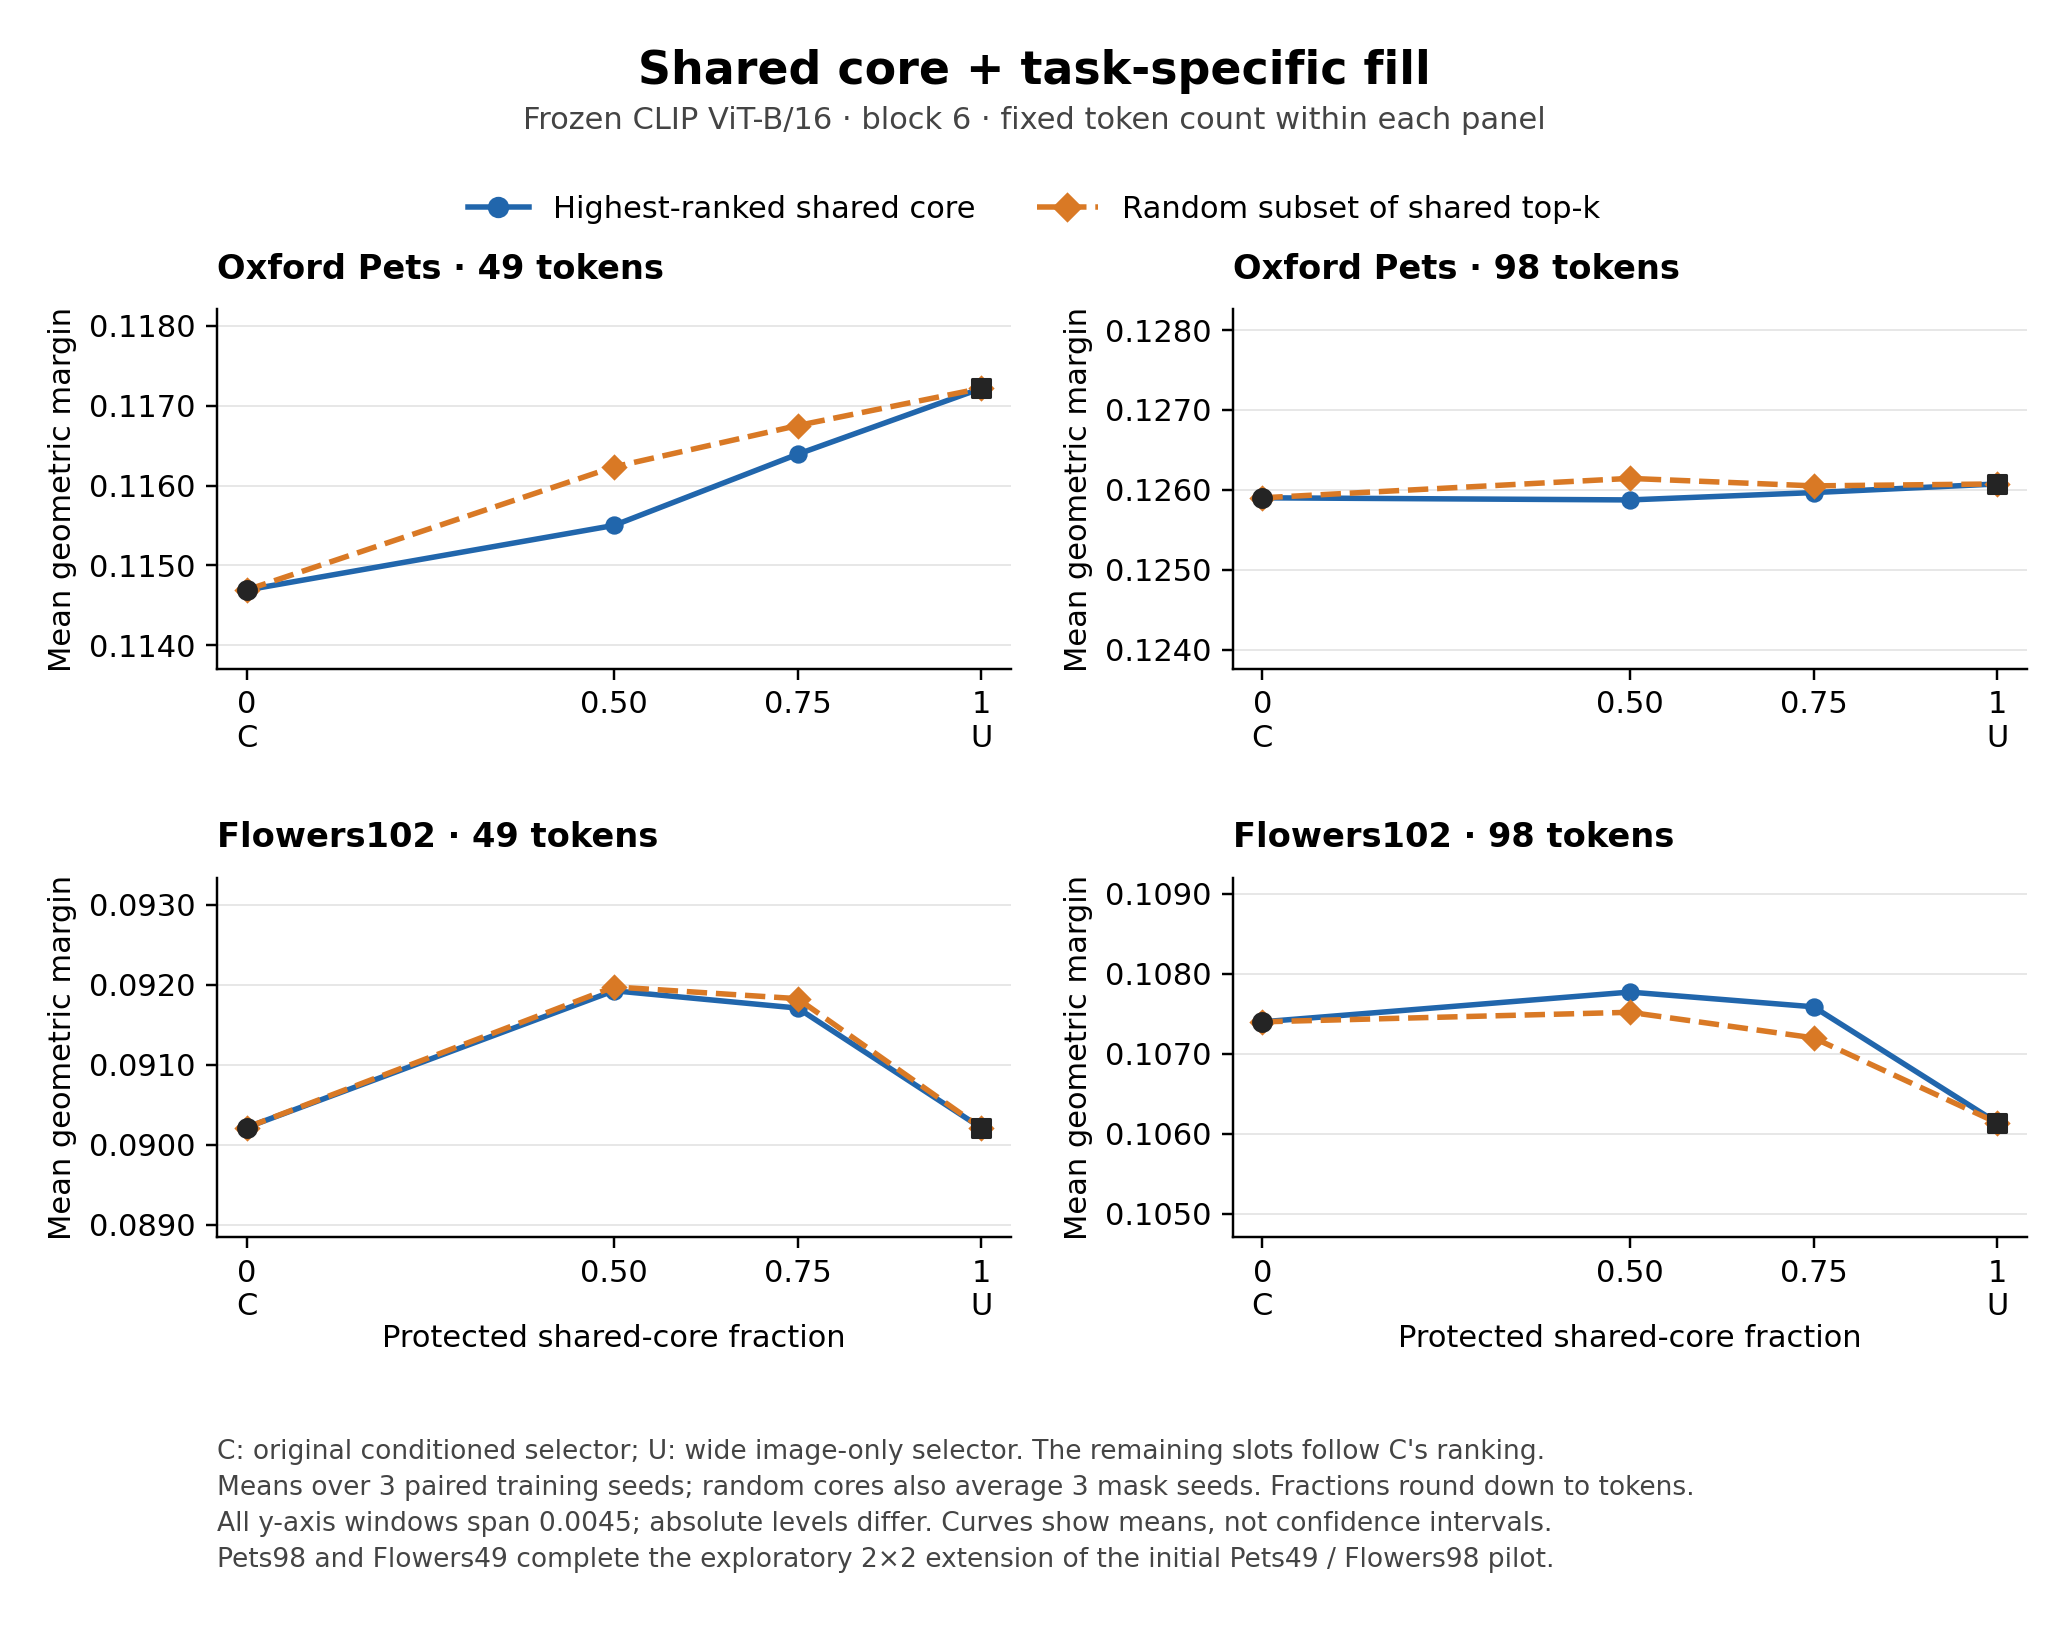

Source data for this figure (header and first rows):
setting, curve, nominal_protected_fraction, protected_tokens, method, margin_mean, ordinary_ci95_low, ordinary_ci95_high, source
pets_b16_49, top, 0.0, 0, conditioned, 0.1147, 0.1121, 0.1173, results/core-protection-v1/pets_b16_49/s…
pets_b16_49, top, 0.5, 24, top_50, 0.1155, 0.113, 0.1181, results/core-protection-v1/pets_b16_49/s…
pets_b16_49, top, 0.75, 36, top_75, 0.1164, 0.1139, 0.119, results/core-protection-v1/pets_b16_49/s…
pets_b16_49, top, 1.0, 49, wide, 0.1172, 0.1147, 0.1198, results/core-protection-v1/pets_b16_49/s…
pets_b16_49, random, 0.0, 0, conditioned, 0.1147, 0.1121, 0.1173, results/core-protection-v1/pets_b16_49/s…
pets_b16_49, random, 0.5, 24, random_50, 0.1162, 0.1137, 0.1188, results/core-protection-v1/pets_b16_49/s…
pets_b16_49, random, 0.75, 36, random_75, 0.1168, 0.1142, 0.1193, results/core-protection-v1/pets_b16_49/s…
pets_b16_49, random, 1.0, 49, wide, 0.1172, 0.1147, 0.1198, results/core-protection-v1/pets_b16_49/s…
pets_b16_98, top, 0.0, 0, conditioned, 0.1259, 0.1233, 0.1285, results/core-protection-v1/pets_b16_98/s…
pets_b16_98, top, 0.5, 49, top_50, 0.1259, 0.1232, 0.1285, results/core-protection-v1/pets_b16_98/s…
pets_b16_98, top, 0.75, 73, top_75, 0.126, 0.1233, 0.1285, results/core-protection-v1/pets_b16_98/s…
pets_b16_98, top, 1.0, 98, wide, 0.1261, 0.1234, 0.1287, results/core-protection-v1/pets_b16_98/s…
pets_b16_98, random, 0.0, 0, conditioned, 0.1259, 0.1233, 0.1285, results/core-protection-v1/pets_b16_98/s…
pets_b16_98, random, 0.5, 49, random_50, 0.1261, 0.1235, 0.1287, results/core-protection-v1/pets_b16_98/s…
pets_b16_98, random, 0.75, 73, random_75, 0.126, 0.1234, 0.1286, results/core-protection-v1/pets_b16_98/s…
pets_b16_98, random, 1.0, 98, wide, 0.1261, 0.1234, 0.1287, results/core-protection-v1/pets_b16_98/s…
flowers_b16_49, top, 0.0, 0, conditioned, 0.09021, 0.08811, 0.09222, results/core-protection-v1/flowers_b16_4…
flowers_b16_49, top, 0.5, 24, top_50, 0.09193, 0.08978, 0.09394, results/core-protection-v1/flowers_b16_4…
flowers_b16_49, top, 0.75, 36, top_75, 0.09171, 0.08952, 0.09373, results/core-protection-v1/flowers_b16_4…
flowers_b16_49, top, 1.0, 49, wide, 0.09021, 0.08804, 0.09225, results/core-protection-v1/flowers_b16_4…
flowers_b16_49, random, 0.0, 0, conditioned, 0.09021, 0.08811, 0.09222, results/core-protection-v1/flowers_b16_4…
flowers_b16_49, random, 0.5, 24, random_50, 0.09197, 0.08982, 0.09397, results/core-protection-v1/flowers_b16_4…
flowers_b16_49, random, 0.75, 36, random_75, 0.09183, 0.08963, 0.09382, results/core-protection-v1/flowers_b16_4…
flowers_b16_49, random, 1.0, 49, wide, 0.09021, 0.08804, 0.09225, results/core-protection-v1/flowers_b16_4…
flowers_b16_98, top, 0.0, 0, conditioned, 0.1074, 0.105, 0.1097, results/core-protection-v1/flowers_b16_9…
flowers_b16_98, top, 0.5, 49, top_50, 0.1078, 0.1053, 0.1101, results/core-protection-v1/flowers_b16_9…
flowers_b16_98, top, 0.75, 73, top_75, 0.1076, 0.1051, 0.1099, results/core-protection-v1/flowers_b16_9…
flowers_b16_98, top, 1.0, 98, wide, 0.1061, 0.1037, 0.1085, results/core-protection-v1/flowers_b16_9…
flowers_b16_98, random, 0.0, 0, conditioned, 0.1074, 0.105, 0.1097, results/core-protection-v1/flowers_b16_9…
flowers_b16_98, random, 0.5, 49, random_50, 0.1075, 0.1051, 0.1098, results/core-protection-v1/flowers_b16_9…
flowers_b16_98, random, 0.75, 73, random_75, 0.1072, 0.1048, 0.1095, results/core-protection-v1/flowers_b16_9…
flowers_b16_98, random, 1.0, 98, wide, 0.1061, 0.1037, 0.1085, results/core-protection-v1/flowers_b16_9…
